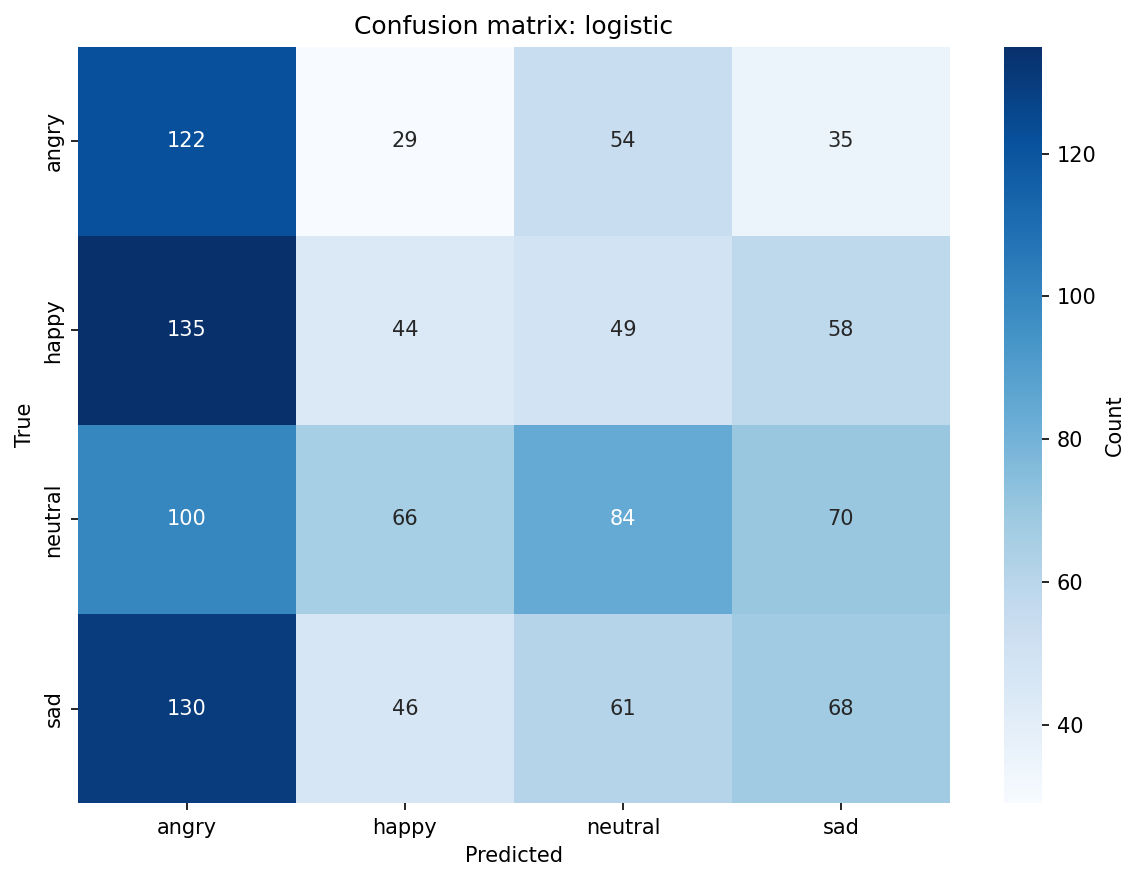

The file beside this chart, header and first rows:
, angry, happy, neutral, sad
angry, 122, 29, 54, 35
happy, 135, 44, 49, 58
neutral, 100, 66, 84, 70
sad, 130, 46, 61, 68
